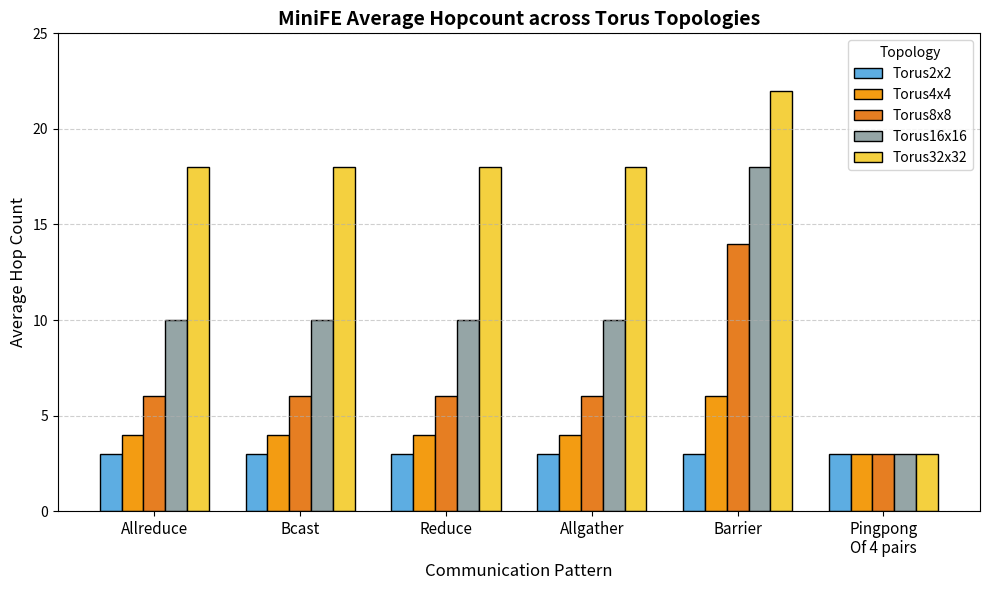

Here is the Python script that generated this plot:
import matplotlib.pyplot as plt
import numpy as np

# X-axis labels
communication_patterns = ["Allreduce", "Bcast", "Reduce", "Allgather", "Barrier", "Pingpong\nOf 4 pairs"]

# Torus sizes
torus_sizes = ["Torus2x2", "Torus4x4", "Torus8x8", "Torus16x16", "Torus32x32"]

# Correct average hop counts (rows=comm patterns, cols=torus sizes)
average_hop_counts = [
    [3, 4, 6, 10, 18],   # Allreduce
    [3, 4, 6, 10, 18],   # Bcast
    [3, 4, 6, 10, 18],   # Reduce
    [3, 4, 6, 10, 18],   # Allgather
    [3, 6, 14, 18, 22],  # Barrier
    [3, 3, 3, 3, 3],     # Pingpong
]

average_hop_counts = np.array(average_hop_counts)

# Bar positions
x = np.arange(len(communication_patterns))
width = 0.15

# Colors chosen similar to your original figure
colors = ['#5DADE2', '#F39C12', '#E67E22', '#95A5A6', '#F4D03F']

fig, ax = plt.subplots(figsize=(10, 6))

# Plot bars
for i, (torus, color) in enumerate(zip(torus_sizes, colors)):
    ax.bar(x + i * width, average_hop_counts[:, i], width, label=torus, color=color, edgecolor='black')

# Labels
ax.set_xlabel("Communication Pattern", fontsize=12)
ax.set_ylabel("Average Hop Count", fontsize=12)
ax.set_title("MiniFE Average Hopcount across Torus Topologies", fontsize=14, fontweight='bold')

# X-axis ticks
ax.set_xticks(x + width * 2)
ax.set_xticklabels(communication_patterns, fontsize=11)

# Y-axis range
ax.set_ylim(0, 25)

# Grid for readability
ax.grid(axis='y', linestyle='--', alpha=0.6)

# Legend
ax.legend(title="Topology", fontsize=10)

plt.tight_layout()

# Save in multiple formats for publication
plt.savefig("MiniFE_Torus_Hopcount.pdf")   # Vector for journals
plt.savefig("MiniFE_Torus_Hopcount.png", dpi=300)  # High-quality PNG

plt.show()
